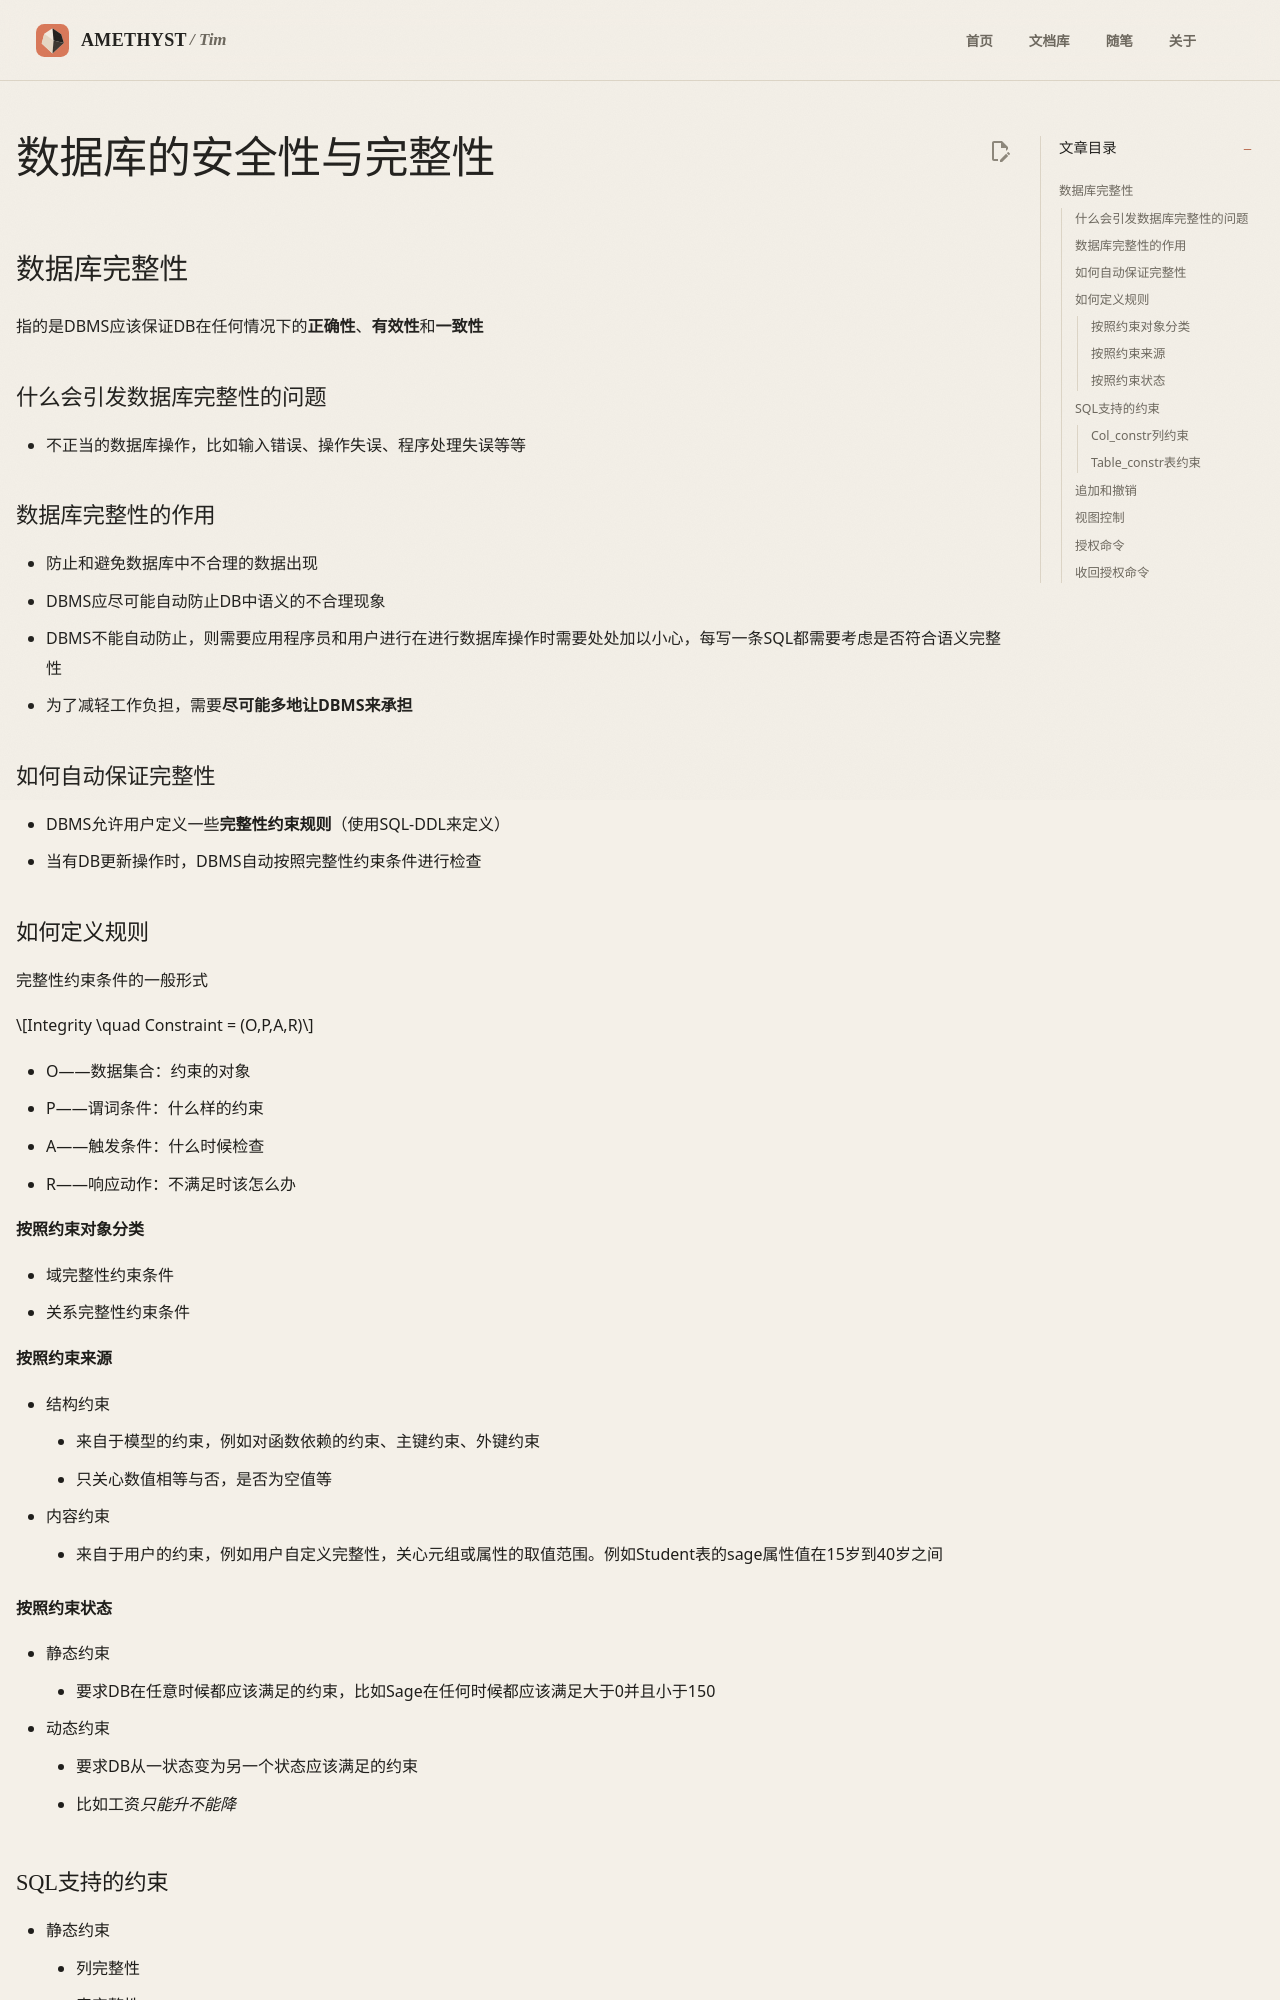

repository: AmethystTim/AmethystTim.github.io · page: 课程笔记/大三上/数据库系统/数据库的安全性与完整性/index.html · generator: mkdocs

## 数据库完整性

指的是DBMS应该保证DB在任何情况下的**正确性**、**有效性**和**一致性**

### 什么会引发数据库完整性的问题

- 不正当的数据库操作，比如输入错误、操作失误、程序处理失误等等

### 数据库完整性的作用

- 防止和避免数据库中不合理的数据出现
- DBMS应尽可能自动防止DB中语义的不合理现象
- DBMS不能自动防止，则需要应用程序员和用户进行在进行数据库操作时需要处处加以小心，每写一条SQL都需要考虑是否符合语义完整性
- 为了减轻工作负担，需要**尽可能多地让DBMS来承担**

### 如何自动保证完整性

- DBMS允许用户定义一些**完整性约束规则**（使用SQL-DDL来定义）
- 当有DB更新操作时，DBMS自动按照完整性约束条件进行检查

### 如何定义规则

完整性约束条件的一般形式

$$Integrity \quad Constraint = (O,P,A,R)$$

- O——数据集合：约束的对象
- P——谓词条件：什么样的约束
- A——触发条件：什么时候检查
- R——响应动作：不满足时该怎么办

#### 按照约束对象分类

- 域完整性约束条件
- 关系完整性约束条件

#### 按照约束来源

- 结构约束
    - 来自于模型的约束，例如对函数依赖的约束、主键约束、外键约束
    - 只关心数值相等与否，是否为空值等
- 内容约束
    - 来自于用户的约束，例如用户自定义完整性，关心元组或属性的取值范围。例如Student表的sage属性值在15岁到40岁之间

#### 按照约束状态

- 静态约束
    - 要求DB在任意时候都应该满足的约束，比如Sage在任何时候都应该满足大于0并且小于150
- 动态约束
    - 要求DB从一状态变为另一个状态应该满足的约束
    - 比如工资*只能升不能降*
